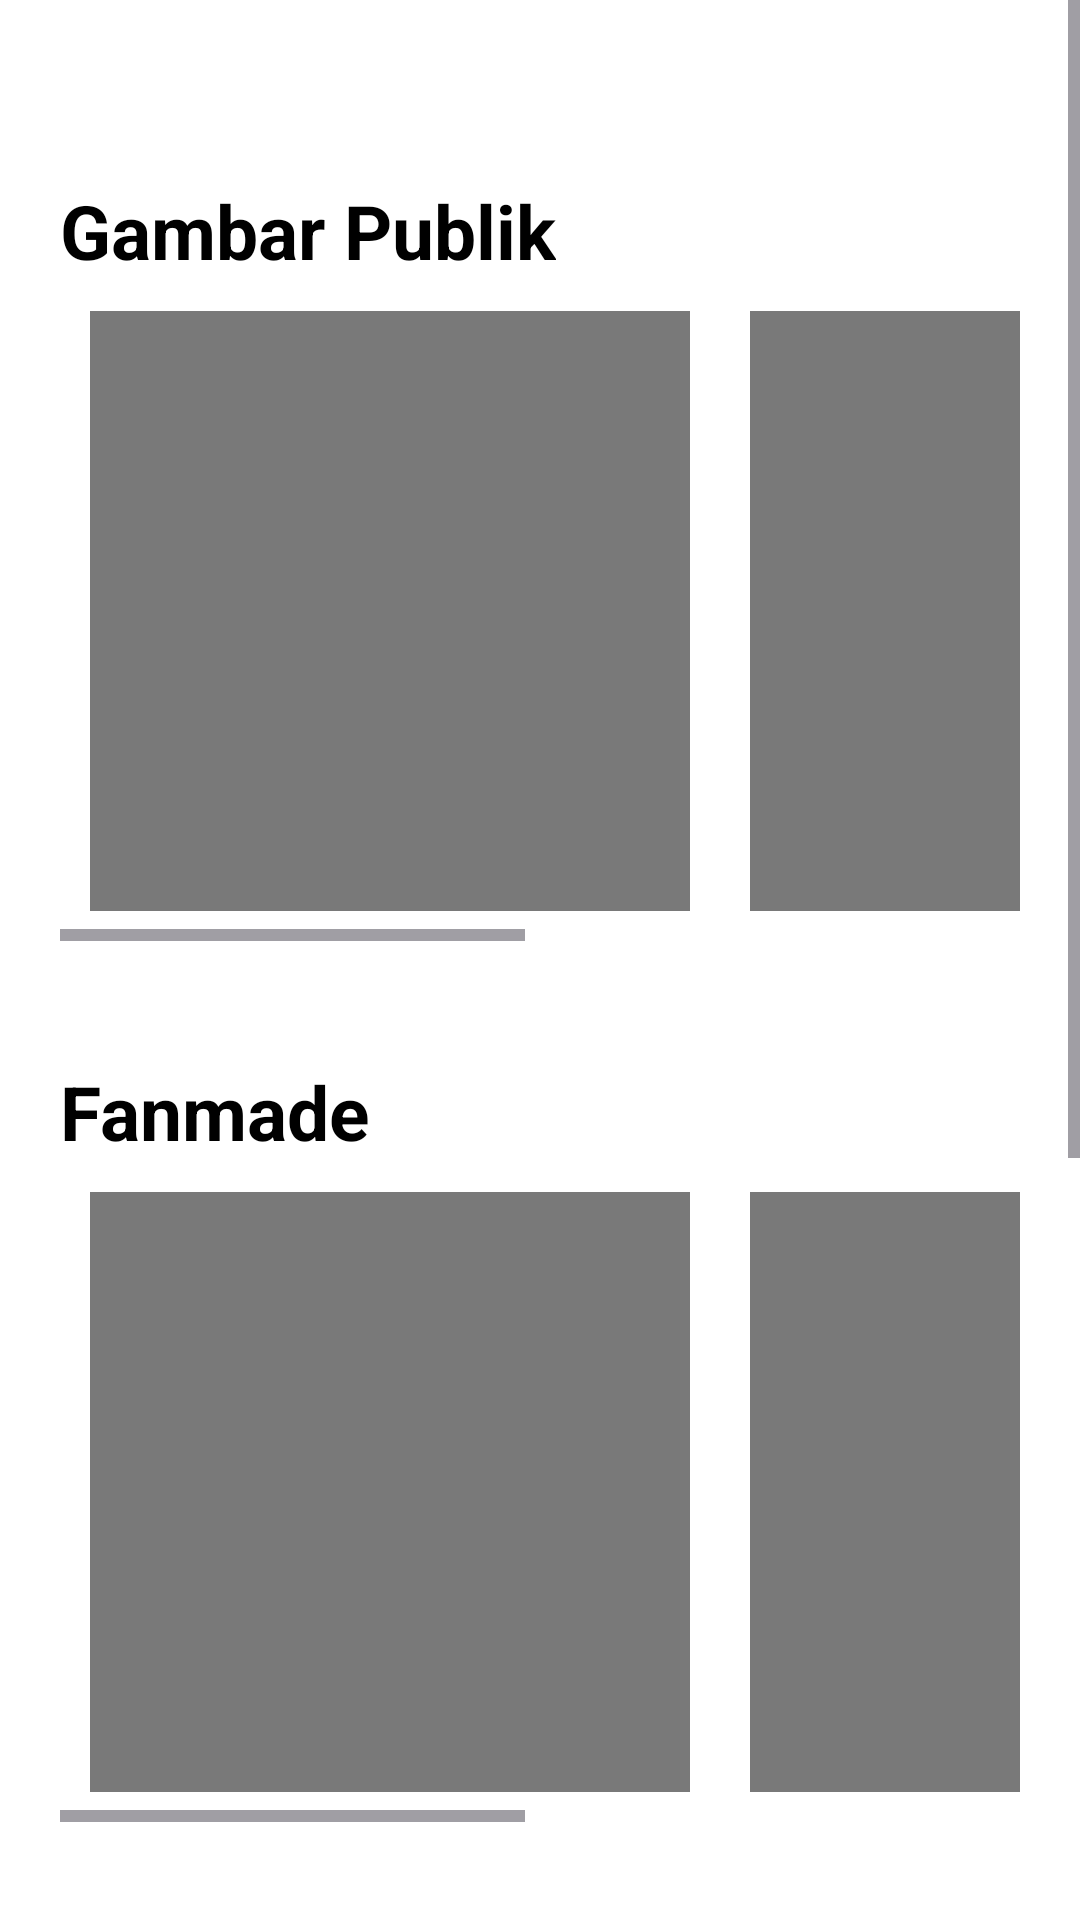

The Android layout XML behind this screen, and the referenced resources:
<!-- AndroidManifest.xml: application theme Theme.Projek8 -->
<!-- res/layout/fragment_home.xml -->
<?xml version="1.0" encoding="utf-8"?>
<FrameLayout xmlns:android="http://schemas.android.com/apk/res/android"
    xmlns:tools="http://schemas.android.com/tools"
    android:layout_width="match_parent"
    android:layout_height="match_parent"
    android:background="#FFFFFF"
    tools:context=".Home">

    <RelativeLayout
        android:layout_width="match_parent"
        android:layout_height="match_parent">

        <ScrollView
            android:layout_width="match_parent"
            android:layout_height="match_parent">

            <LinearLayout
                android:layout_width="match_parent"
                android:layout_height="match_parent"
                android:orientation="vertical"
                android:paddingBottom="40dp"
                android:paddingTop="40dp">

                <LinearLayout
                    android:layout_width="match_parent"
                    android:layout_height="wrap_content"
                    android:layout_margin="20dp"
                    android:orientation="vertical">

                    <TextView
                        android:layout_width="wrap_content"
                        android:layout_height="wrap_content"
                        android:text="Gambar Publik"
                        android:textColor="@color/black"
                        android:textSize="25dp"
                        android:textStyle="bold" />

                    <HorizontalScrollView
                        android:layout_width="match_parent"
                        android:layout_height="wrap_content">

                        <LinearLayout
                            android:layout_width="wrap_content"
                            android:layout_height="wrap_content"
                            android:orientation="horizontal">

                            <ImageView
                                android:id="@+id/image1sec1"
                                android:layout_width="200dp"
                                android:layout_height="200dp"
                                android:layout_margin="10dp"
                                android:background="#797979" />

                            <ImageView
                                android:id="@+id/image2sec1"

                                android:layout_width="200dp"
                                android:layout_height="200dp"
                                android:layout_margin="10dp"
                                android:background="#797979" />

                            <ImageView
                                android:id="@+id/image3sec1"
                                android:layout_width="200dp"
                                android:layout_height="200dp"
                                android:layout_margin="10dp"
                                android:background="#797979" />
                        </LinearLayout>
                    </HorizontalScrollView>
                </LinearLayout>

                <LinearLayout
                    android:layout_width="match_parent"
                    android:layout_height="wrap_content"
                    android:layout_margin="20dp"
                    android:orientation="vertical">

                    <TextView
                        android:layout_width="wrap_content"
                        android:layout_height="wrap_content"
                        android:text="Fanmade"
                        android:textColor="@color/black"
                        android:textSize="25dp"
                        android:textStyle="bold" />

                    <HorizontalScrollView
                        android:layout_width="match_parent"
                        android:layout_height="wrap_content">

                        <LinearLayout
                            android:layout_width="wrap_content"
                            android:layout_height="wrap_content"
                            android:orientation="horizontal">

                            <ImageView
                                android:id="@+id/image1sec2"
                                android:layout_width="200dp"
                                android:layout_height="200dp"
                                android:layout_margin="10dp"
                                android:background="#797979" />

                            <ImageView
                                android:id="@+id/image2sec2"

                                android:layout_width="200dp"
                                android:layout_height="200dp"
                                android:layout_margin="10dp"
                                android:background="#797979" />

                            <ImageView
                                android:id="@+id/image3sec2"
                                android:layout_width="200dp"
                                android:layout_height="200dp"
                                android:layout_margin="10dp"
                                android:background="#797979" />
                        </LinearLayout>
                    </HorizontalScrollView>
                </LinearLayout>


                <LinearLayout
                    android:layout_width="match_parent"
                    android:layout_height="wrap_content"
                    android:layout_margin="20dp"
                    android:orientation="vertical">

                    <TextView
                        android:layout_width="wrap_content"
                        android:layout_height="wrap_content"
                        android:text="Ini Juga"
                        android:textColor="@color/black"
                        android:textSize="25dp"
                        android:textStyle="bold" />

                    <HorizontalScrollView
                        android:layout_width="match_parent"
                        android:layout_height="wrap_content">

                        <LinearLayout
                            android:layout_width="wrap_content"
                            android:layout_height="wrap_content"
                            android:orientation="horizontal">

                            <ImageView
                                android:id="@+id/image1sec3"
                                android:layout_width="200dp"
                                android:layout_height="200dp"
                                android:layout_margin="10dp"
                                android:background="#797979" />

                            <ImageView
                                android:id="@+id/image2sec3"

                                android:layout_width="200dp"
                                android:layout_height="200dp"
                                android:layout_margin="10dp"
                                android:background="#797979" />

                            <ImageView
                                android:id="@+id/image3sec3"
                                android:layout_width="200dp"
                                android:layout_height="200dp"
                                android:layout_margin="10dp"
                                android:background="#797979" />
                        </LinearLayout>
                    </HorizontalScrollView>
                </LinearLayout>

                <RelativeLayout
                    android:layout_width="match_parent"
                    android:layout_height="wrap_content"
                    android:elevation="1dp"
                    >

                    <TextView
                        android:layout_width="match_parent"
                        android:layout_height="match_parent"
                        android:layout_centerVertical="true"
                        android:background="#81000000"
                        android:elevation="9999dp"
                        android:gravity="center"
                        android:text="I LOVE KAISEN"
                        android:textColor="@color/white"
                        android:textSize="25dp"
                        android:textStyle="bold" />

                    <ImageView
                        android:id="@+id/ads"
                        android:layout_width="match_parent"
                        android:layout_height="100dp"
                        android:layout_alignParentBottom="true"
                        android:background="#797979"
                        android:scaleType="centerCrop" />
                </RelativeLayout>
            </LinearLayout>
        </ScrollView>

    </RelativeLayout>
</FrameLayout>
<!-- resources referenced by this layout -->
<resources>
  <style name="Theme.Projek8" parent="Base.Theme.Projek8" />
  <style name="Base.Theme.Projek8" parent="Theme.Material3.DayNight.NoActionBar">
          
          
      </style>
  <!-- not gathered from this repository: default colours our renderer supplied (Android Studio template values) -->
  <color name="black">#FF000000</color>
  <color name="white">#FFFFFFFF</color>
</resources>
